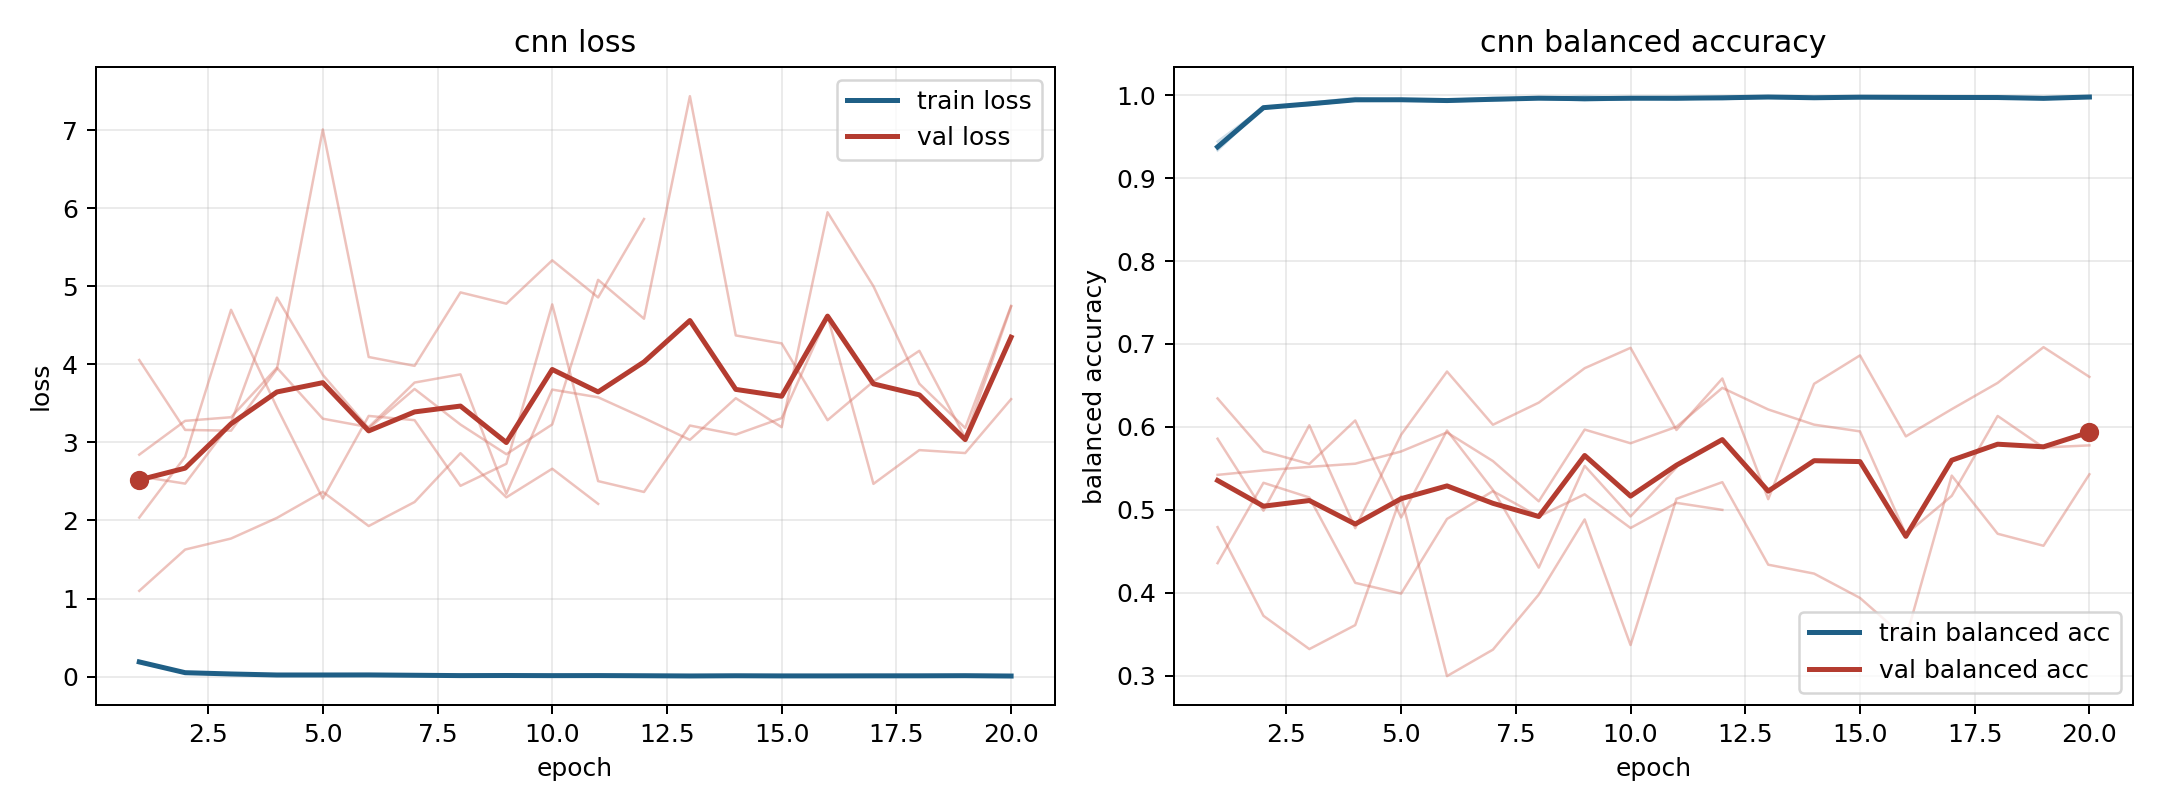

Data behind this chart, as committed beside it:
model, fold, epoch, train_loss, train_balanced_accuracy, val_loss, val_balanced_accuracy
cnn, 1, 1, 0.1875, 0.938, 2.844, 0.5422
cnn, 1, 2, 0.04804, 0.9841, 3.277, 0.5477
cnn, 1, 3, 0.02962, 0.9903, 3.324, 0.5519
cnn, 1, 4, 0.02118, 0.9939, 3.958, 0.5557
cnn, 1, 5, 0.01845, 0.9939, 3.305, 0.5705
cnn, 1, 6, 0.02042, 0.9937, 3.196, 0.5934
cnn, 1, 7, 0.01327, 0.9959, 3.768, 0.5589
cnn, 1, 8, 0.01242, 0.9957, 3.873, 0.5104
cnn, 1, 9, 0.01673, 0.9941, 2.343, 0.5969
cnn, 1, 10, 0.01186, 0.9961, 3.678, 0.5803
cnn, 1, 11, 0.0159, 0.9948, 3.579, 0.6002
cnn, 1, 12, 0.01029, 0.9967, 3.313, 0.6471
cnn, 1, 13, 0.008141, 0.9974, 3.034, 0.6211
cnn, 1, 14, 0.009026, 0.9965, 3.568, 0.6028
cnn, 1, 15, 0.006588, 0.9979, 3.196, 0.5947
cnn, 1, 16, 0.009085, 0.9966, 5.951, 0.4707
cnn, 1, 17, 0.006747, 0.9979, 5.003, 0.5169
cnn, 1, 18, 0.01049, 0.9964, 3.753, 0.6133
cnn, 1, 19, 0.01195, 0.995, 3.185, 0.5752
cnn, 1, 20, 0.00557, 0.9981, 4.751, 0.5778
cnn, 2, 1, 0.1933, 0.9333, 1.098, 0.6343
cnn, 2, 2, 0.04694, 0.9859, 1.627, 0.5707
cnn, 2, 3, 0.03618, 0.9879, 1.769, 0.5554
cnn, 2, 4, 0.01926, 0.9938, 2.033, 0.6078
cnn, 2, 5, 0.01628, 0.9952, 2.368, 0.4909
cnn, 2, 6, 0.02125, 0.9932, 1.929, 0.5957
cnn, 2, 7, 0.01641, 0.9943, 2.237, 0.5241
cnn, 2, 8, 0.01172, 0.9961, 2.863, 0.4305
cnn, 2, 9, 0.01419, 0.9954, 2.297, 0.5531
cnn, 2, 10, 0.01171, 0.9961, 2.664, 0.4922
cnn, 2, 11, 0.008504, 0.9973, 2.213, 0.5511
cnn, 3, 1, 0.1717, 0.944, 4.057, 0.4359
cnn, 3, 2, 0.0516, 0.9849, 3.161, 0.5327
cnn, 3, 3, 0.03498, 0.9882, 3.151, 0.515
cnn, 3, 4, 0.02124, 0.9936, 3.941, 0.4121
cnn, 3, 5, 0.03032, 0.9939, 7.013, 0.3992
cnn, 3, 6, 0.01992, 0.9942, 4.095, 0.4891
cnn, 3, 7, 0.01279, 0.9967, 3.982, 0.5226
cnn, 3, 8, 0.01094, 0.9965, 4.924, 0.4921
cnn, 3, 9, 0.01038, 0.9968, 4.779, 0.5188
cnn, 3, 10, 0.009415, 0.9972, 5.335, 0.4783
cnn, 3, 11, 0.01706, 0.9949, 4.859, 0.5085
cnn, 3, 12, 0.008098, 0.9972, 5.865, 0.5001
cnn, 4, 1, 0.194, 0.9372, 2.565, 0.5858
cnn, 4, 2, 0.05155, 0.9842, 2.473, 0.499
cnn, 4, 3, 0.02905, 0.9907, 3.253, 0.6021
cnn, 4, 4, 0.01483, 0.9965, 4.857, 0.478
cnn, 4, 5, 0.01691, 0.9942, 3.867, 0.5907
cnn, 4, 6, 0.02037, 0.992, 3.182, 0.6668
cnn, 4, 7, 0.01567, 0.9946, 3.686, 0.6026
cnn, 4, 8, 0.01037, 0.9968, 3.23, 0.6293
cnn, 4, 9, 0.01695, 0.9933, 2.85, 0.6708
cnn, 4, 10, 0.01323, 0.9954, 3.231, 0.6954
cnn, 4, 11, 0.007551, 0.9976, 5.085, 0.5963
cnn, 4, 12, 0.006833, 0.9979, 4.586, 0.6584
cnn, 4, 13, 0.005322, 0.9983, 7.439, 0.5129
cnn, 4, 14, 0.008175, 0.9975, 4.372, 0.652
cnn, 4, 15, 0.009787, 0.9966, 4.27, 0.6862
cnn, 4, 16, 0.006486, 0.9975, 3.286, 0.5887
cnn, 4, 17, 0.0106, 0.996, 3.782, 0.6214
... 23 more rows
